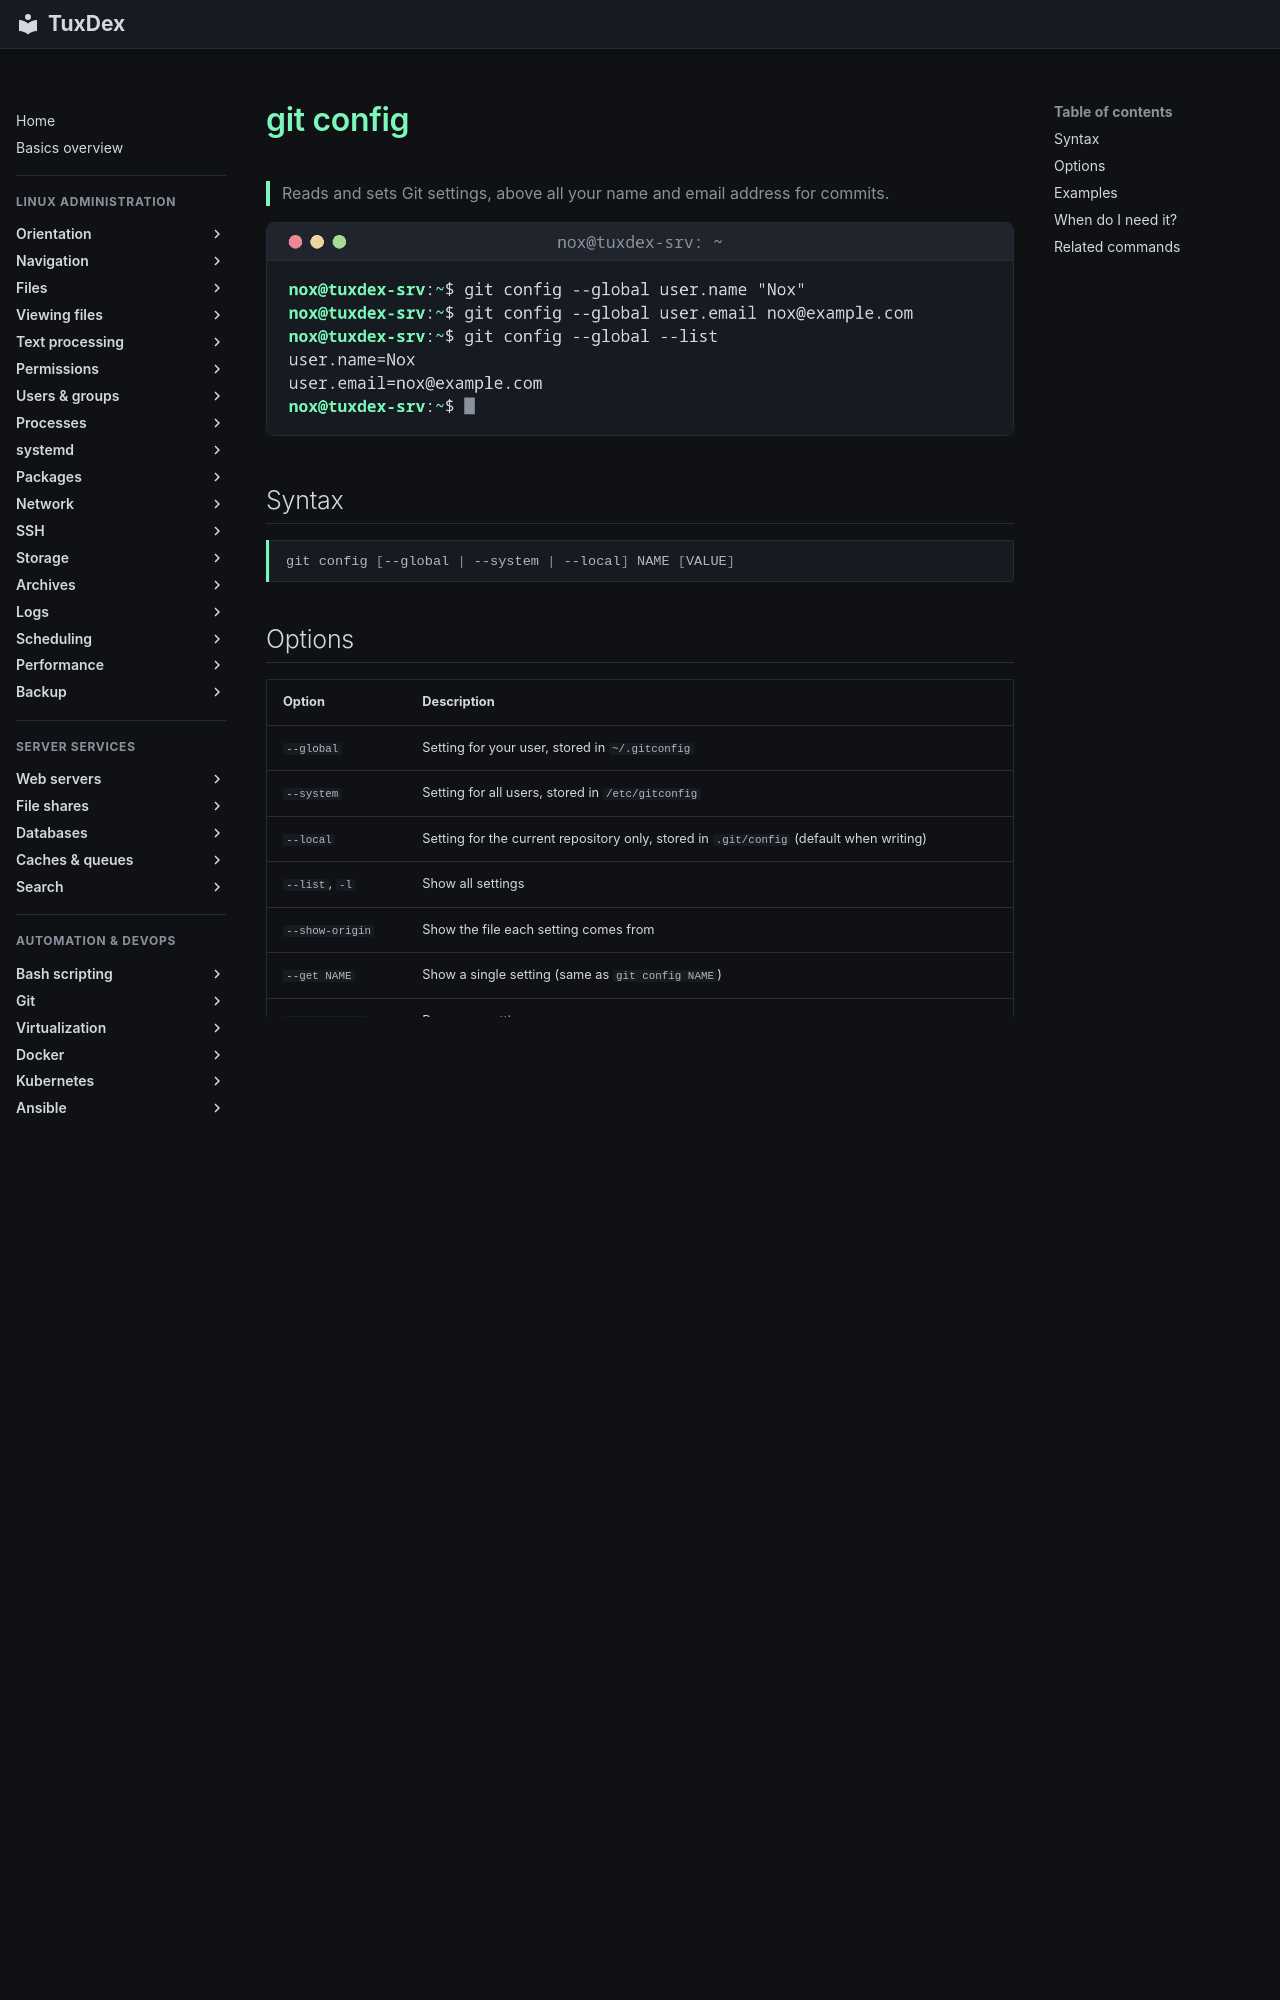

repository: Noxisan/tuxcodex · page: 18-git/git-config.en/index.html · generator: mkdocs

# git config

> Reads and sets Git settings, above all your name and email address for commits.

![git-config output](../assets/screenshots/18-git/git-config.png)

## Syntax

```bash
git config [--global | --system | --local] NAME [VALUE]
```

## Options

| Option | Description |
|--------|-------------|
| `--global` | Setting for your user, stored in `~/.gitconfig` |
| `--system` | Setting for all users, stored in `/etc/gitconfig` |
| `--local` | Setting for the current repository only, stored in `.git/config` (default when writing) |
| `--list`, `-l` | Show all settings |
| `--show-origin` | Show the file each setting comes from |
| `--get NAME` | Show a single setting (same as `git config NAME`) |
| `--unset NAME` | Remove a setting |
| `--edit`, `-e` | Open the configuration file in the editor |
